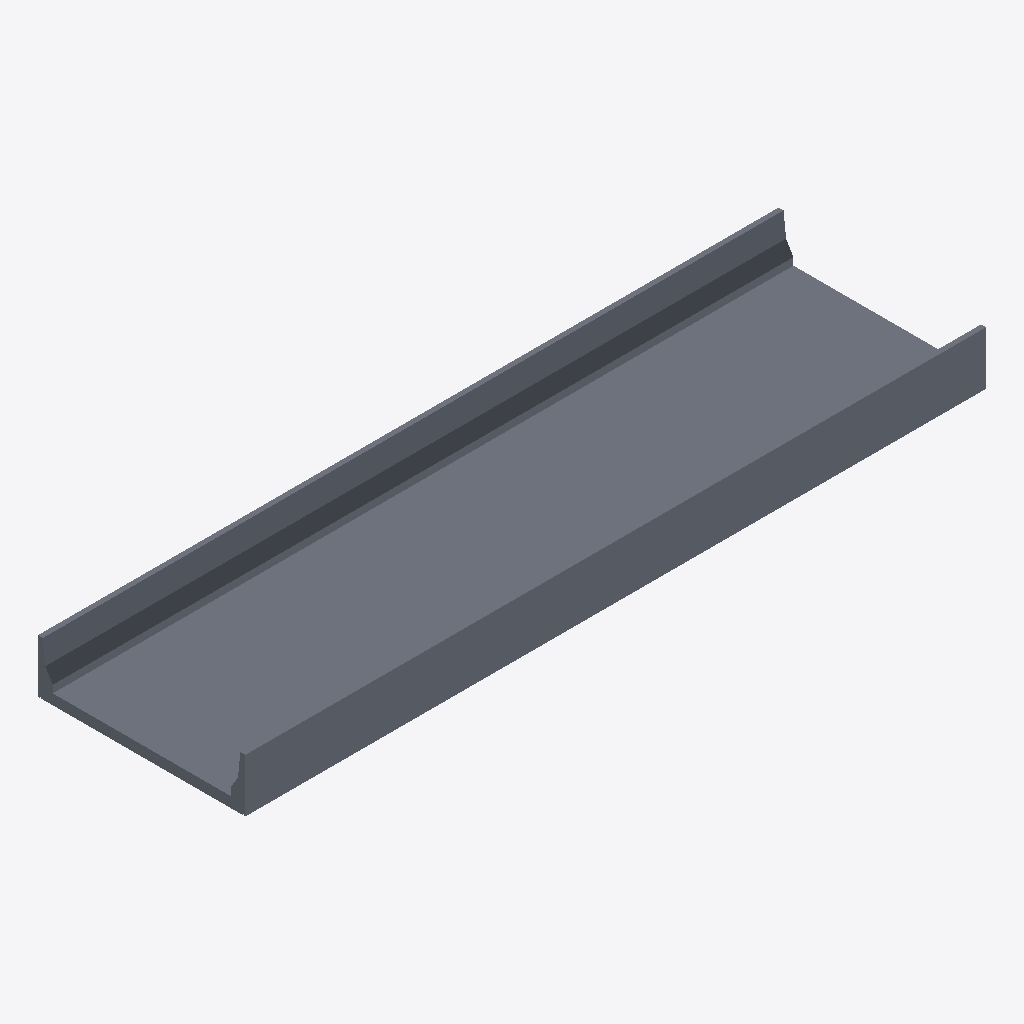
Isometric view of an IFC building model (IFC-SPF (STEP), schema IFC4, length unit metre), seen from the south-west, elements coloured by IFC class: 1 slab (grey).
Extent 15.0 m × 4.2 m × 1.1 m (x, y, z). Elements (1): 1 IfcSlab.

HEADER;
FILE_DESCRIPTION(('ViewDefinition [CoordinationView]'),'2;1');
FILE_NAME('TAB_CON_FRE.ifc','2021-10-20T23:00:44',('Renato Godoi da Cruz',''),(''),'IfcOpenShell 0.6.0b0','IfcOpenShell 0.6.0b0','');
FILE_SCHEMA(('IFC4'));
ENDSEC;
DATA;
#23=IFCPROJECT('2AkMOlsNDBhh9cpdRaSd_O',#5,'Tabuleiro_in_loco_15',$,$,$,$,(#21),#19);
#141=IFCBUILDING('3flF08LZPBl9EzoShg3tAi',#5,'Default Building','',$,$,$,$,.ELEMENT.,$,$,$);
#140=IFCSLAB('2HR0lAIEH72x9LoIewuElQ',#5,'DECK_SLAB_IN','',$,#137,#139,$,.FLOOR.);
ENDSEC;
